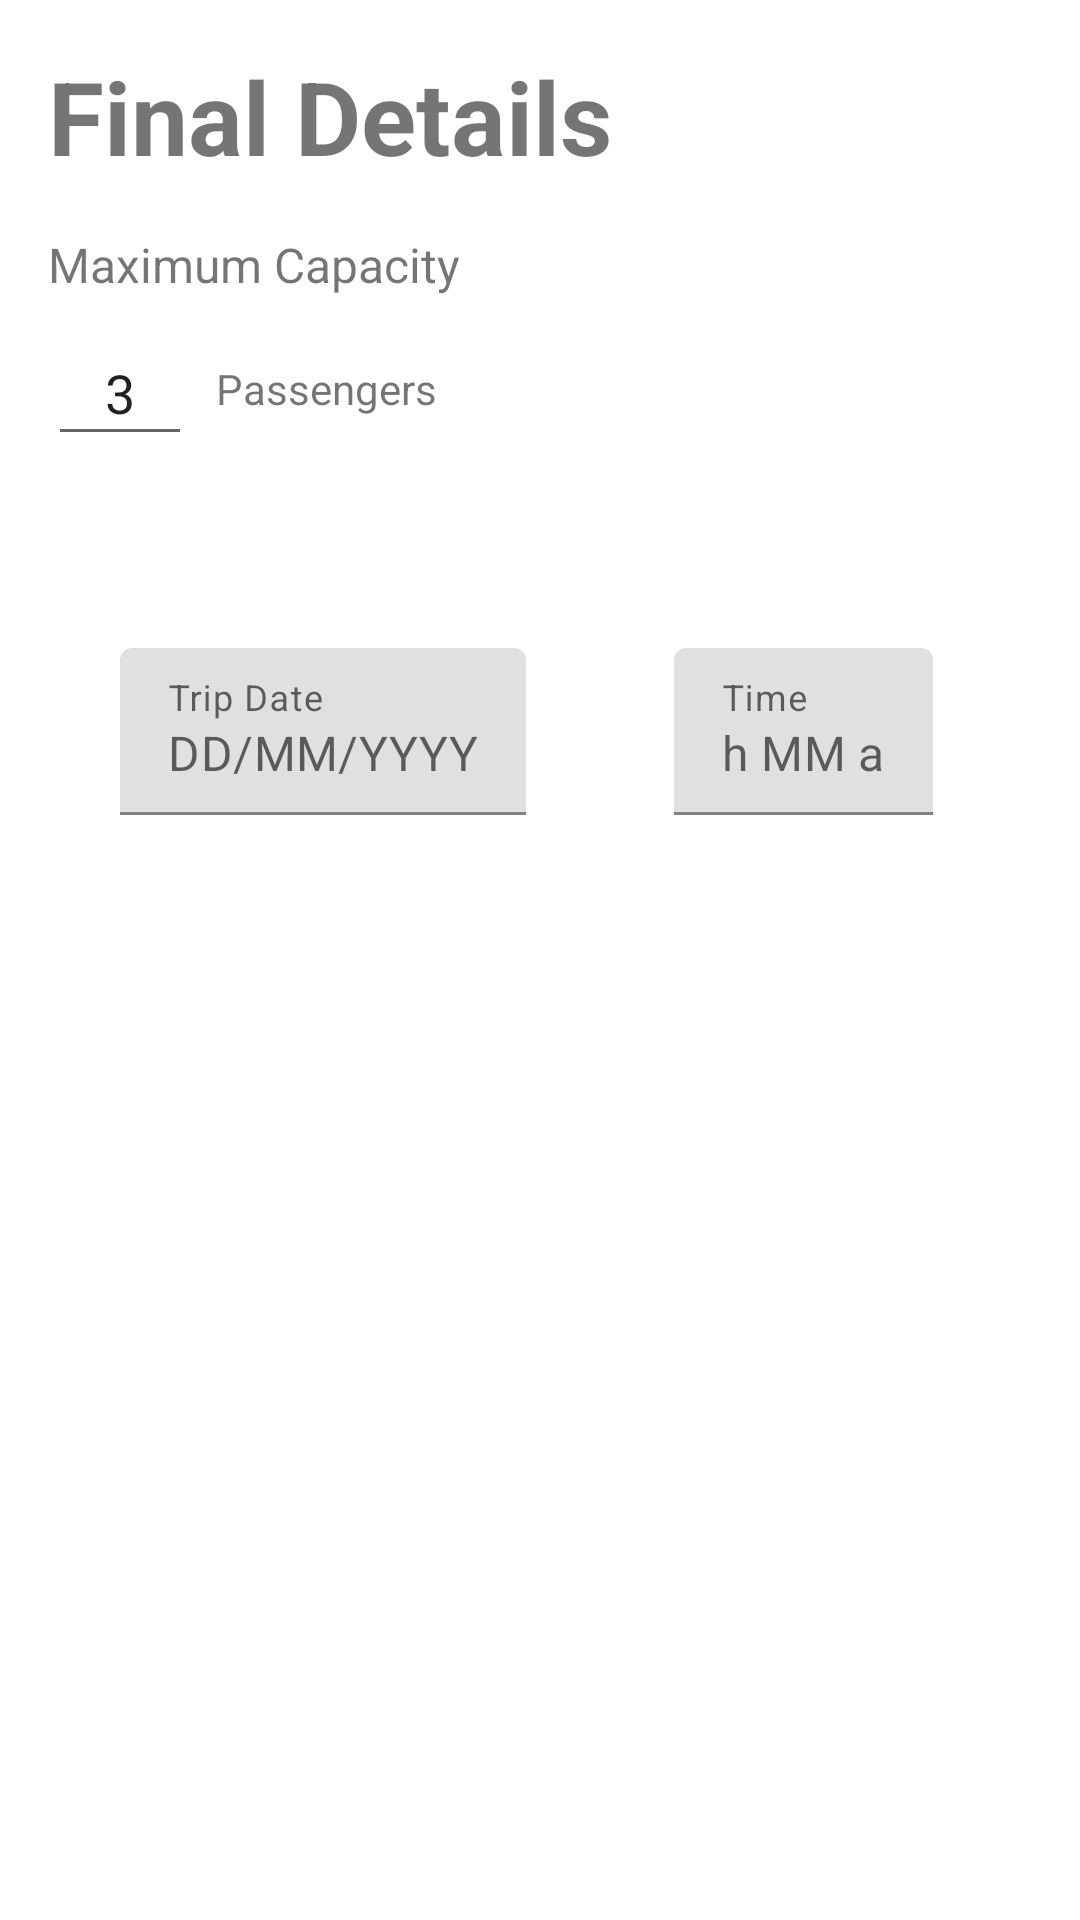

Android layout source for this screen:
<!-- AndroidManifest.xml: application theme Theme.Fab_Bottom_app_bar -->
<!-- res/layout/fragment_details.xml -->
<?xml version="1.0" encoding="utf-8"?>
<FrameLayout xmlns:android="http://schemas.android.com/apk/res/android"
    xmlns:app="http://schemas.android.com/apk/res-auto"
    xmlns:tools="http://schemas.android.com/tools"
    android:layout_width="match_parent"
    android:layout_height="match_parent"
    tools:context=".fragments.DetailsFragment">

    <androidx.constraintlayout.widget.ConstraintLayout
        android:layout_width="match_parent"
        android:layout_height="match_parent">

        <TextView
            android:id="@+id/textView15"
            android:layout_width="wrap_content"
            android:layout_height="wrap_content"
            android:layout_marginStart="16dp"
            android:layout_marginTop="16dp"
            android:text="Final Details"
            android:textSize="34sp"
            android:textStyle="bold"
            app:layout_constraintStart_toStartOf="parent"
            app:layout_constraintTop_toTopOf="parent" />

        <TextView
            android:id="@+id/textView16"
            android:layout_width="wrap_content"
            android:layout_height="wrap_content"
            android:layout_marginTop="16dp"
            android:text="Maximum Capacity"
            android:textSize="16sp"
            app:layout_constraintStart_toStartOf="@+id/textView15"
            app:layout_constraintTop_toBottomOf="@+id/textView15" />

        <EditText
            android:id="@+id/etCapacityDetails"
            android:layout_width="48dp"
            android:layout_height="45dp"
            android:layout_marginTop="8dp"
            android:ems="10"
            android:gravity="center"
            android:inputType="number"
            android:text="3"
            app:layout_constraintStart_toStartOf="@+id/textView16"
            app:layout_constraintTop_toBottomOf="@+id/textView16" />

        <TextView
            android:id="@+id/textView17"
            android:layout_width="wrap_content"
            android:layout_height="wrap_content"
            android:layout_marginStart="8dp"
            android:text="Passengers"
            app:layout_constraintBottom_toBottomOf="@+id/etCapacityDetails"
            app:layout_constraintStart_toEndOf="@+id/etCapacityDetails"
            app:layout_constraintTop_toTopOf="@+id/etCapacityDetails" />

        <com.google.android.material.textfield.TextInputLayout
            android:id="@+id/dateLayout"
            android:layout_width="wrap_content"
            android:layout_height="wrap_content"
            android:layout_marginHorizontal="24dp"
            android:layout_marginTop="64dp"
            android:focusable="false"
            android:hint="Trip Date"
            app:expandedHintEnabled="false"
            app:layout_constraintStart_toStartOf="@+id/etCapacityDetails"
            app:layout_constraintTop_toBottomOf="@+id/etCapacityDetails"
            app:placeholderText="DD/MM/YYYY">

            <com.google.android.material.textfield.TextInputEditText
                android:id="@+id/dateField"
                android:layout_width="match_parent"
                android:layout_height="wrap_content"
                android:focusable="false" />
        </com.google.android.material.textfield.TextInputLayout>

        <com.google.android.material.textfield.TextInputLayout
            android:id="@+id/timeLayout"
            android:layout_width="wrap_content"
            android:layout_height="wrap_content"
            android:layout_marginHorizontal="24dp"
            android:focusable="false"
            android:hint="Time"
            app:expandedHintEnabled="false"
            app:layout_constraintBottom_toBottomOf="@+id/dateLayout"
            app:layout_constraintEnd_toEndOf="parent"
            app:layout_constraintStart_toEndOf="@+id/dateLayout"
            app:layout_constraintTop_toTopOf="@+id/dateLayout"
            app:placeholderText="h MM a">

            <com.google.android.material.textfield.TextInputEditText
                android:id="@+id/timeField"
                android:layout_width="match_parent"
                android:layout_height="wrap_content"
                android:focusable="false" />

        </com.google.android.material.textfield.TextInputLayout>

        <ImageView
            android:id="@+id/imageView5"
            android:layout_width="wrap_content"
            android:layout_height="wrap_content"
            android:layout_marginBottom="8dp"
            android:src="@drawable/ic_baseline_access_time_24"
            app:layout_constraintBottom_toTopOf="@+id/timeLayout"
            app:layout_constraintEnd_toEndOf="@+id/timeLayout"
            app:layout_constraintStart_toStartOf="@+id/timeLayout" />

        <ImageView
            android:id="@+id/imageView17"
            android:layout_width="wrap_content"
            android:layout_height="wrap_content"
            android:layout_marginBottom="8dp"
            android:layout_weight="1"
            android:src="@drawable/ic_baseline_calendar_month_24"
            app:layout_constraintBottom_toTopOf="@+id/dateLayout"
            app:layout_constraintEnd_toEndOf="@+id/dateLayout"
            app:layout_constraintStart_toStartOf="@+id/dateLayout" />

    </androidx.constraintlayout.widget.ConstraintLayout>
</FrameLayout>
<!-- resources referenced by this layout -->
<resources>
  <style name="Theme.Fab_Bottom_app_bar" parent="Theme.MaterialComponents.DayNight.NoActionBar">
          <item name="colorPrimary">#0F9D58</item>
          <item name="colorPrimaryVariant">#0F9D58</item>
          <item name="colorOnPrimary">#000</item>
      </style>
</resources>
